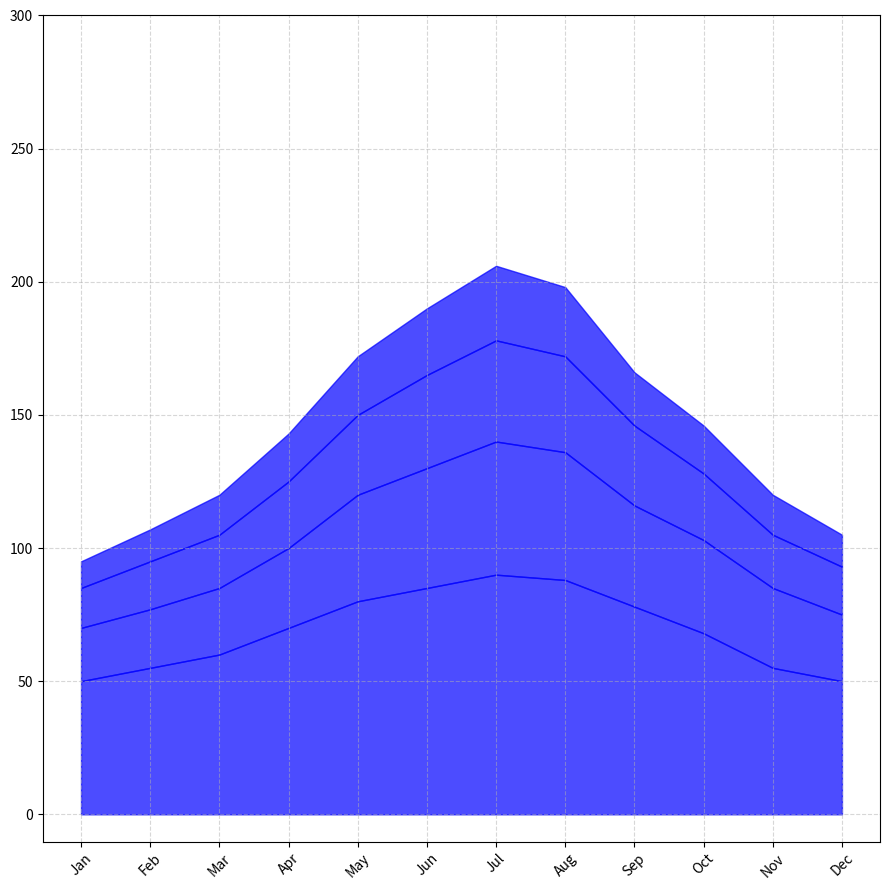

Python code for this plot:
import matplotlib.pyplot as plt
import numpy as np

# Define months and solar power generation data for each terrain
months = np.array(["Jan", "Feb", "Mar", "Apr", "May", "Jun", "Jul", "Aug", "Sep", "Oct", "Nov", "Dec"])
desert_generation = np.array([50, 55, 60, 70, 80, 85, 90, 88, 78, 68, 55, 50])
mountains_generation = np.array([20, 22, 25, 30, 40, 45, 50, 48, 38, 35, 30, 25])
urban_generation = np.array([15, 18, 20, 25, 30, 35, 38, 36, 30, 25, 20, 18])
ocean_generation = np.array([10, 12, 15, 18, 22, 25, 28, 26, 20, 18, 15, 12])

# Total generation for stacking
total_generation = desert_generation + mountains_generation + urban_generation + ocean_generation

# Create a figure with one subplot
fig, ax = plt.subplots(figsize=(9, 9))

# Stacked area chart with a single color
ax.fill_between(months, 0, desert_generation, color='blue', alpha=0.7)
ax.fill_between(months, desert_generation, desert_generation + mountains_generation, color='blue', alpha=0.7)
ax.fill_between(months, desert_generation + mountains_generation, desert_generation + mountains_generation + urban_generation, color='blue', alpha=0.7)
ax.fill_between(months, desert_generation + mountains_generation + urban_generation, total_generation, color='blue', alpha=0.7)
ax.grid(True, linestyle='--', alpha=0.5)
ax.set_xticks(months)
ax.tick_params(axis='x', rotation=45)
ax.set_yticks(np.arange(0, 301, 50))

# Display the plot
plt.tight_layout()
plt.show()
